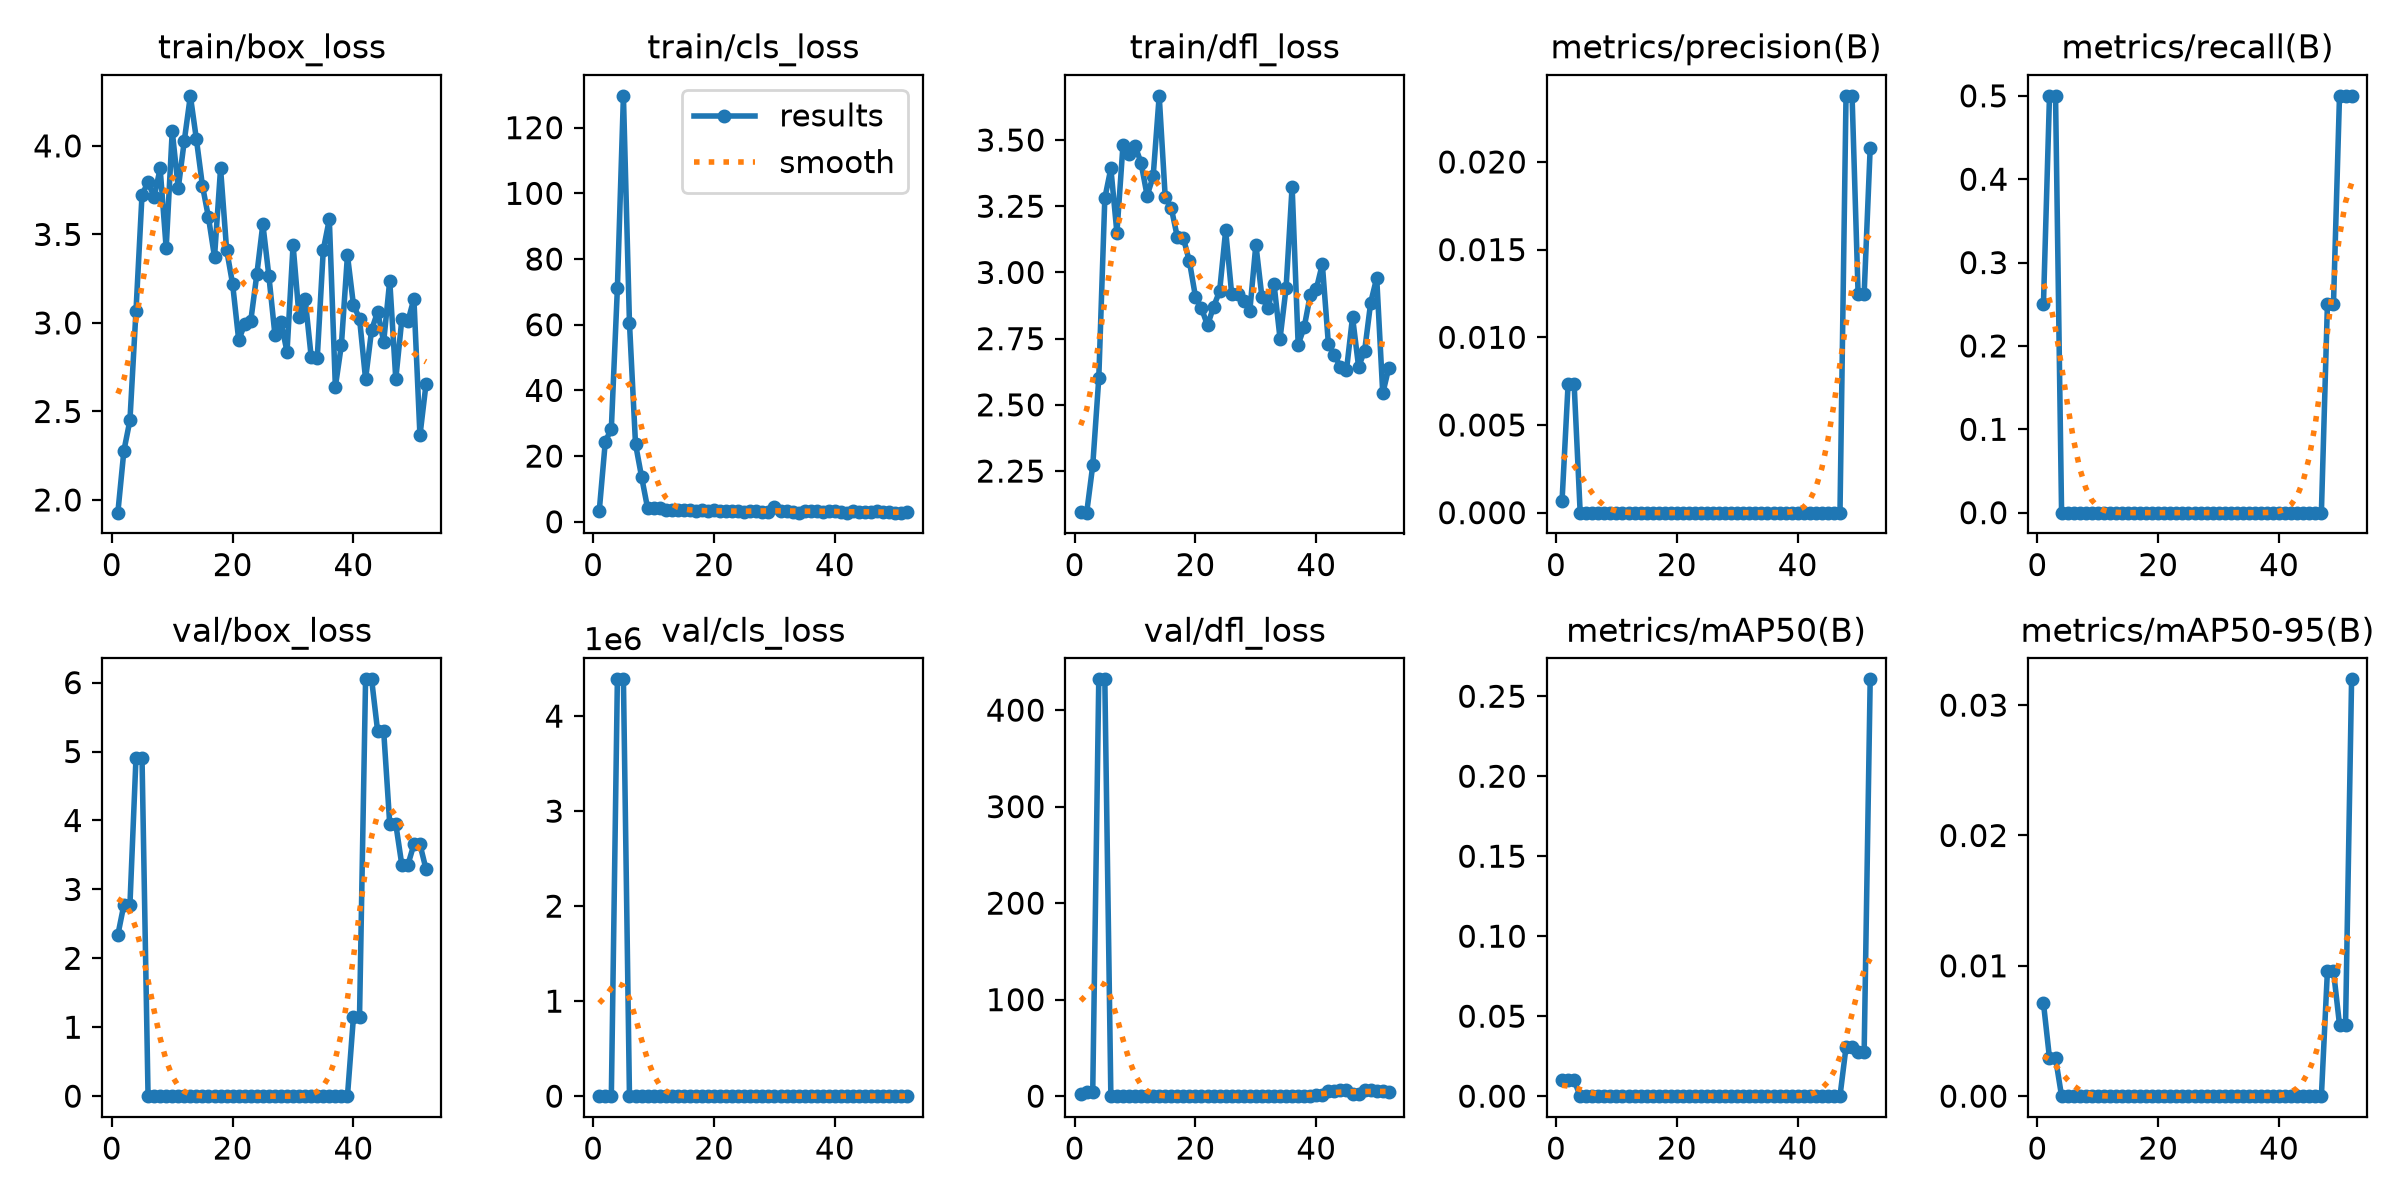

Data behind this chart, as committed beside it:
epoch, time, train/box_loss, train/cls_loss, train/dfl_loss, metrics/precision(B), metrics/recall(B), metrics/mAP50(B), metrics/mAP50-95(B), val/box_loss, val/cls_loss, val/dfl_loss, lr/pg0, lr/pg1, lr/pg2
1, 65.02, 1.928, 3.31, 2.096, 0.00067, 0.25, 0.01021, 0.00715, 2.339, 5.654, 1.887, 0.0003333, 0.0003333, 0.0003333
2, 113.1, 2.278, 24.36, 2.093, 0.00733, 0.5, 0.00991, 0.00292, 2.777, 2026, 4.762, 0.000981, 0.000981, 0.000981
3, 161.8, 2.45, 28.35, 2.271, 0.00733, 0.5, 0.00991, 0.00292, 2.777, 2026, 4.762, 0.001603, 0.001603, 0.001603
4, 204.7, 3.066, 71.04, 2.6, 0, 0, 0, 0, 4.904, 4.3873e+06, 431.9, 0.001886, 0.001886, 0.001886
5, 245.5, 3.724, 129.7, 3.281, 0, 0, 0, 0, 4.904, 4.3873e+06, 431.9, 0.001848, 0.001848, 0.001848
6, 285.5, 3.795, 60.6, 3.393, 0, 0, 0, 0, 0, 57.47, 0, 0.00181, 0.00181, 0.00181
7, 326.4, 3.71, 23.71, 3.15, 0, 0, 0, 0, 0, 57.47, 0, 0.001772, 0.001772, 0.001772
8, 367.4, 3.873, 13.73, 3.48, 0, 0, 0, 0, 0, 0, 0, 0.001733, 0.001733, 0.001733
9, 409.5, 3.422, 4.166, 3.446, 0, 0, 0, 0, 0, 0, 0, 0.001695, 0.001695, 0.001695
10, 449.7, 4.084, 4.13, 3.478, 0, 0, 0, 0, 0, 0, 0, 0.001657, 0.001657, 0.001657
11, 503.6, 3.761, 4.111, 3.414, 0, 0, 0, 0, 0, 0, 0, 0.001619, 0.001619, 0.001619
12, 550, 4.03, 3.683, 3.29, 0, 0, 0, 0, 0, 0, 0, 0.001581, 0.001581, 0.001581
13, 589.9, 4.283, 3.446, 3.363, 0, 0, 0, 0, 0, 0, 0, 0.001543, 0.001543, 0.001543
14, 629.3, 4.038, 3.592, 3.667, 0, 0, 0, 0, 0, 0, 0, 0.001505, 0.001505, 0.001505
15, 668.9, 3.775, 3.509, 3.283, 0, 0, 0, 0, 0, 0, 0, 0.001467, 0.001467, 0.001467
16, 708.1, 3.596, 3.449, 3.243, 0, 0, 0, 0, 0, 0, 0, 0.001429, 0.001429, 0.001429
17, 747.9, 3.372, 3.22, 3.133, 0, 0, 0, 0, 0, 0, 0, 0.001391, 0.001391, 0.001391
18, 787.5, 3.873, 3.496, 3.13, 0, 0, 0, 0, 0, 0, 0, 0.001353, 0.001353, 0.001353
19, 826.3, 3.414, 3.393, 3.042, 0, 0, 0, 0, 0, 0, 0, 0.001315, 0.001315, 0.001315
20, 870.2, 3.218, 3.519, 2.909, 0, 0, 0, 0, 0, 0, 0, 0.001277, 0.001277, 0.001277
21, 909.1, 2.904, 3.167, 2.865, 0, 0, 0, 0, 0, 0, 0, 0.001238, 0.001238, 0.001238
22, 952.8, 2.993, 3.303, 2.8, 0, 0, 0, 0, 0, 0, 0, 0.0012, 0.0012, 0.0012
23, 992.1, 3.012, 3.306, 2.87, 0, 0, 0, 0, 0, 0, 0, 0.001162, 0.001162, 0.001162
24, 1031, 3.274, 3.237, 2.929, 0, 0, 0, 0, 0, 0, 0, 0.001124, 0.001124, 0.001124
25, 1072, 3.558, 2.913, 3.159, 0, 0, 0, 0, 0, 0, 0, 0.001086, 0.001086, 0.001086
26, 1111, 3.264, 3.223, 2.918, 0, 0, 0, 0, 0, 0, 0, 0.001048, 0.001048, 0.001048
27, 1150, 2.932, 3.234, 2.917, 0, 0, 0, 0, 0, 0, 0, 0.00101, 0.00101, 0.00101
28, 1192, 3.006, 2.948, 2.893, 0, 0, 0, 0, 0, 0, 0, 0.0009719, 0.0009719, 0.0009719
29, 1231, 2.836, 3.026, 2.856, 0, 0, 0, 0, 0, 0, 0, 0.0009338, 0.0009338, 0.0009338
30, 1270, 3.441, 4.56, 3.105, 0, 0, 0, 0, 0, 0, 0, 0.0008958, 0.0008958, 0.0008958
31, 1310, 3.033, 3.4, 2.908, 0, 0, 0, 0, 0, 0, 0, 0.0008577, 0.0008577, 0.0008577
32, 1348, 3.136, 3.2, 2.864, 0, 0, 0, 0, 0, 0, 0, 0.0008196, 0.0008196, 0.0008196
33, 1387, 2.808, 3.002, 2.958, 0, 0, 0, 0, 0, 0, 0, 0.0007815, 0.0007815, 0.0007815
34, 1430, 2.801, 2.805, 2.75, 0, 0, 0, 0, 0, 0, 0, 0.0007435, 0.0007435, 0.0007435
35, 1469, 3.413, 3.306, 2.941, 0, 0, 0, 0, 0, 0, 0, 0.0007054, 0.0007054, 0.0007054
36, 1510, 3.585, 3.415, 3.324, 0, 0, 0, 0, 0, 0.1642, 0, 0.0006673, 0.0006673, 0.0006673
37, 1548, 2.639, 3.287, 2.728, 0, 0, 0, 0, 0, 0.1642, 0, 0.0006292, 0.0006292, 0.0006292
38, 1587, 2.876, 3.081, 2.793, 0, 0, 0, 0, 0, 3.512, 0, 0.0005912, 0.0005912, 0.0005912
39, 1626, 3.382, 3.306, 2.914, 0, 0, 0, 0, 0, 3.512, 0, 0.0005531, 0.0005531, 0.0005531
40, 1667, 3.1, 3.337, 2.937, 0, 0, 0, 0, 1.156, 21.92, 0.7843, 0.000515, 0.000515, 0.000515
41, 1708, 3.025, 3.002, 3.031, 0, 0, 0, 0, 1.156, 21.92, 0.7843, 0.0004769, 0.0004769, 0.0004769
42, 1750, 2.682, 2.797, 2.731, 0, 0, 0, 0, 6.048, 104.9, 5.834, 0.0004388, 0.0004388, 0.0004388
43, 1795, 2.961, 3.21, 2.688, 0, 0, 0, 0, 6.048, 104.9, 5.834, 0.0004008, 0.0004008, 0.0004008
44, 1845, 3.063, 2.935, 2.644, 0, 0, 0, 0, 5.293, 209, 6.062, 0.0003627, 0.0003627, 0.0003627
45, 1889, 2.894, 3.022, 2.632, 0, 0, 0, 0, 5.293, 209, 6.062, 0.0003246, 0.0003246, 0.0003246
46, 1929, 3.239, 3.103, 2.832, 0, 0, 0, 0, 3.948, 91.64, 2.424, 0.0002865, 0.0002865, 0.0002865
47, 1969, 2.683, 3.141, 2.644, 0, 0, 0, 0, 3.948, 91.64, 2.424, 0.0002485, 0.0002485, 0.0002485
48, 2008, 3.02, 2.832, 2.704, 0.02377, 0.25, 0.03062, 0.00961, 3.355, 70.08, 6.386, 0.0002104, 0.0002104, 0.0002104
49, 2048, 3.009, 2.936, 2.886, 0.02377, 0.25, 0.03062, 0.00961, 3.355, 70.08, 6.386, 0.0001723, 0.0001723, 0.0001723
50, 2099, 3.136, 2.795, 2.98, 0.01247, 0.5, 0.02773, 0.00548, 3.653, 142.7, 5.109, 0.0001342, 0.0001342, 0.0001342
51, 2143, 2.364, 2.776, 2.543, 0.01247, 0.5, 0.02773, 0.00548, 3.653, 142.7, 5.109, 9.61538e-05, 9.61538e-05, 9.61538e-05
52, 2194, 2.653, 3.073, 2.64, 0.02081, 0.5, 0.2606, 0.03198, 3.296, 88.13, 3.895, 5.80769e-05, 5.80769e-05, 5.80769e-05
